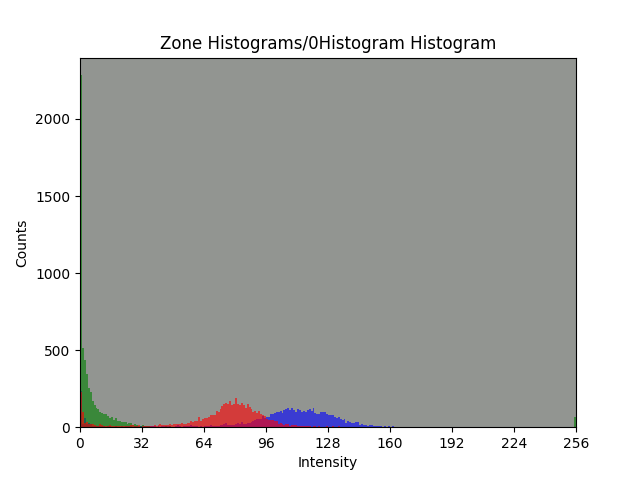

The table this chart was drawn from, first rows:
bin, Red Channel, Green Channel, Blue Channel
0, 230, 2284, 233
1, 99, 511, 20
2, 29, 439, 57
3, 33, 342, 19
4, 24, 257, 27
5, 21, 226, 18
6, 21, 173, 10
7, 14, 141, 11
8, 9, 125, 8
9, 9, 115, 10
10, 18, 97, 11
11, 12, 91, 5
12, 9, 87, 8
13, 10, 86, 4
14, 7, 71, 6
15, 12, 61, 8
16, 8, 67, 4
17, 7, 49, 2
18, 8, 62, 6
19, 10, 40, 3
20, 7, 42, 4
21, 6, 34, 5
22, 8, 33, 3
23, 6, 34, 7
24, 8, 23, 5
25, 8, 26, 10
26, 12, 26, 7
27, 14, 17, 4
28, 8, 21, 8
29, 8, 16, 7
30, 16, 6, 4
31, 4, 7, 8
32, 9, 12, 6
33, 7, 6, 5
34, 7, 7, 5
35, 6, 5, 7
36, 7, 3, 7
37, 6, 4, 8
38, 17, 2, 5
39, 8, 1, 2
40, 13, 3, 8
41, 18, 0, 2
42, 15, 2, 9
43, 16, 2, 5
44, 15, 5, 7
45, 17, 2, 5
46, 20, 5, 6
47, 16, 2, 4
48, 21, 0, 0
49, 19, 1, 7
50, 22, 0, 12
51, 22, 1, 6
52, 27, 2, 4
53, 24, 0, 5
54, 23, 0, 10
55, 30, 0, 6
56, 26, 0, 5
57, 38, 0, 15
58, 33, 0, 9
59, 42, 0, 9
... 196 more rows
